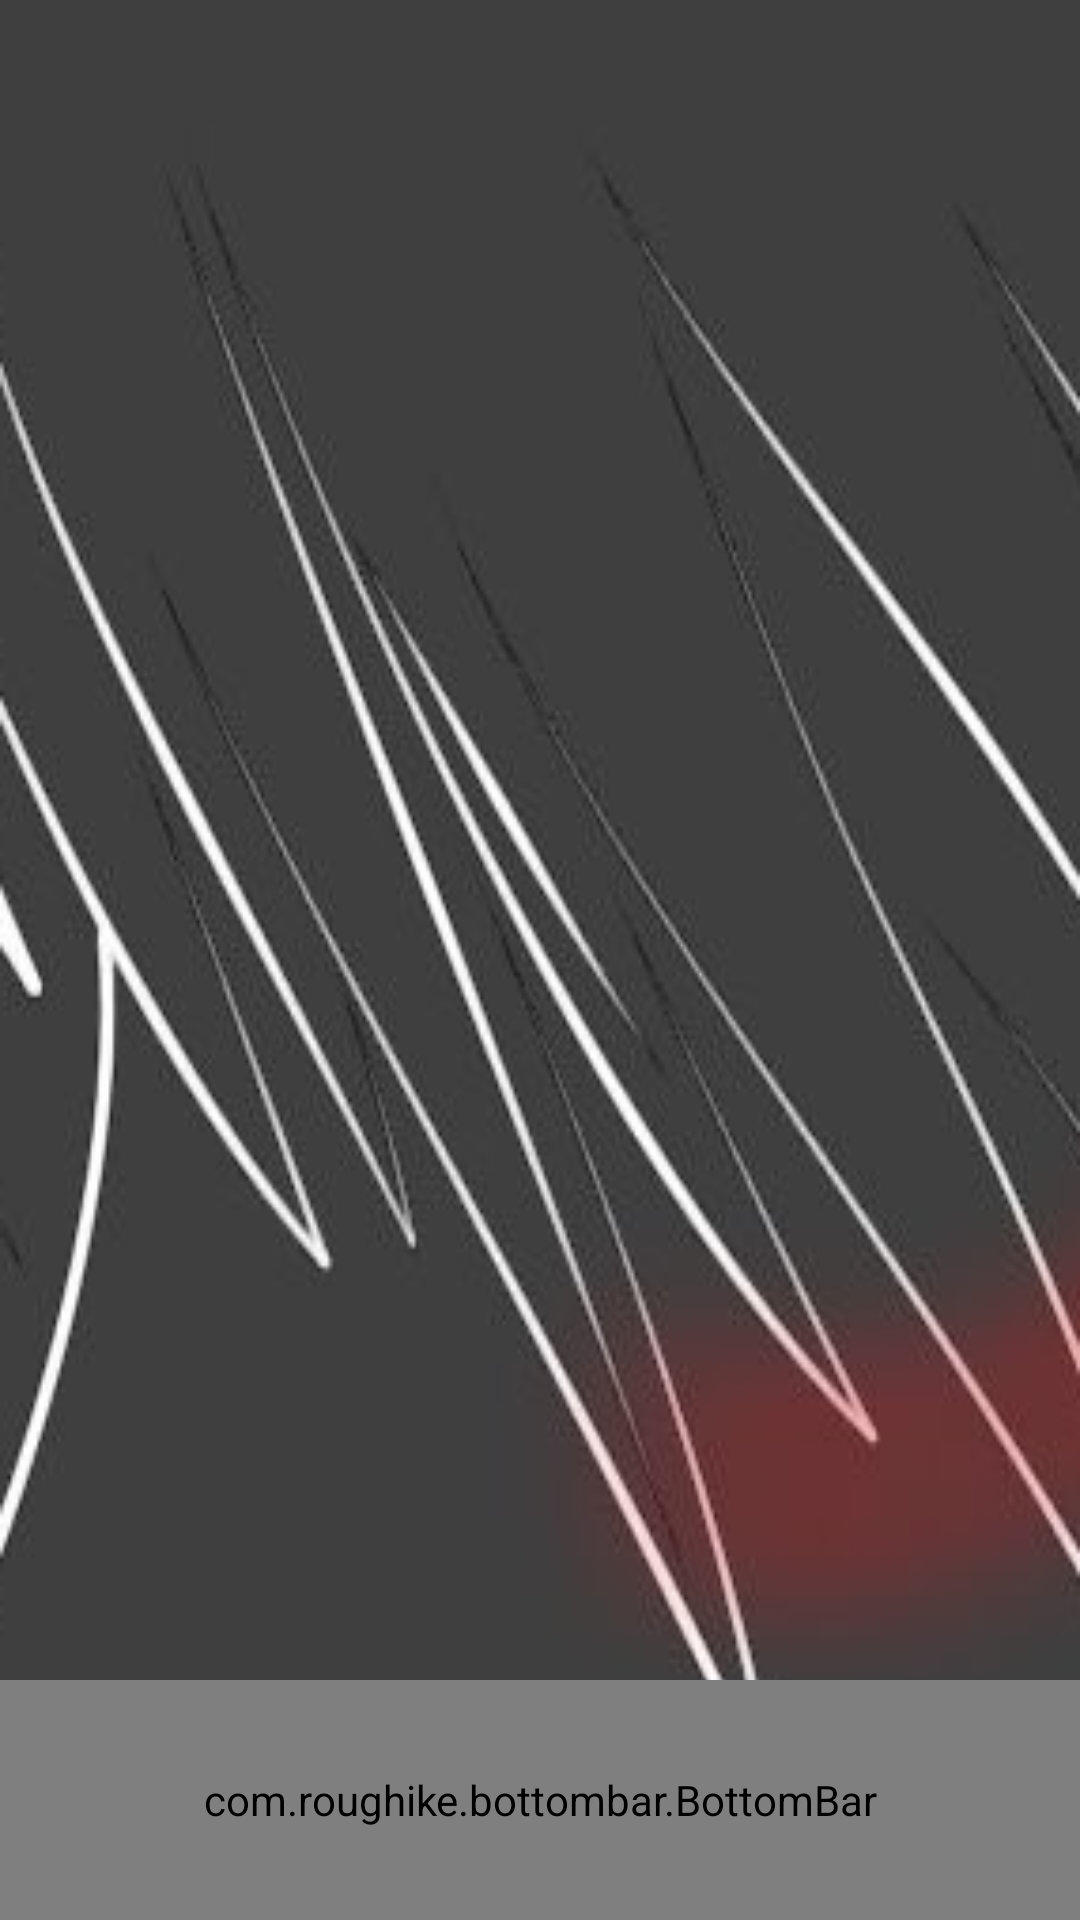

Android layout source for this screen:
<!-- AndroidManifest.xml: activity theme AppTheme.TranslucentNoTitle -->
<!-- res/layout/activity_main.xml -->
<?xml version="1.0" encoding="utf-8"?>
<androidx.constraintlayout.widget.ConstraintLayout
        xmlns:android="http://schemas.android.com/apk/res/android"
        xmlns:tools="http://schemas.android.com/tools"
        xmlns:app="http://schemas.android.com/apk/res-auto"
        android:id="@+id/cl_main_root"
        android:layout_width="match_parent"
        android:layout_height="match_parent"
        tools:context=".MainActivity"
        android:background="@drawable/bg_adv">

    <com.roughike.bottombar.BottomBar
        android:id="@+id/bb_tabs"
        android:layout_width="match_parent"
        android:layout_height="80dp"
        app:bb_inActiveTabColor="@color/colorGray2"
        app:bb_activeTabColor="@color/colorPrimary"
        android:gravity="bottom"
        app:layout_constraintBottom_toBottomOf="parent"
        app:bb_tabXmlResource="@xml/tab_menu" />

    <androidx.viewpager.widget.ViewPager
        android:id="@+id/vp_container"
        android:fitsSystemWindows="true"
        android:layout_width="match_parent"
        android:layout_height="match_parent"
        app:layout_constraintTop_toTopOf="parent"
        app:layout_constraintBottom_toTopOf="@id/bb_tabs">

    </androidx.viewpager.widget.ViewPager>

</androidx.constraintlayout.widget.ConstraintLayout>
<!-- resources referenced by this layout -->
<resources>
  <color name="colorGray2">#DDDDDD</color>
  <color name="colorPrimary">#111111</color>
  <!-- drawable bg_adv: png bitmap (drawable, 67496 bytes) -->
  <style name="AppTheme.TranslucentNoTitle" parent="AppTheme">
          <item name="windowNoTitle">true</item>
          
          <item name="android:windowContentOverlay">@null</item>
          
              
          
          <item name="android:windowTranslucentStatus">true</item>
          <item name="android:windowTranslucentNavigation">true</item>
          <item name="android:statusBarColor">@android:color/transparent</item>
          <item name="android:windowLightStatusBar">true</item>
      </style>
  <style name="AppTheme" parent="Theme.AppCompat.Light.DarkActionBar">
          
          <item name="colorPrimary">@color/colorPrimary</item>
          <item name="colorPrimaryDark">@color/colorPrimaryDark</item>
          <item name="colorAccent">@color/colorAccent</item>
      </style>
  <color name="colorPrimaryDark">#000000</color>
  <color name="colorAccent">#e07a1e</color>
</resources>
